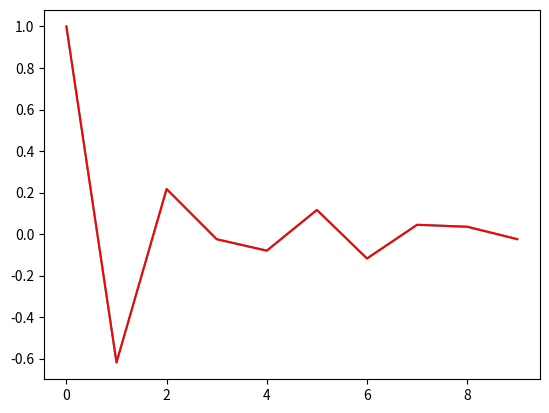

Reproduce this figure in Python.
"""
Program, that compute Autocorrelation function for discrete time-signal of logistic map
https://en.wikipedia.org/wiki/Autocorrelation
"""

import numpy as np
import matplotlib.pyplot as plt

def log_map(x, r):
    return r * x * (1 - x)

def do_map(
        itter_n=1000,
        x_array=[0.1],
        r=3.8):
    for i in range(itter_n):
        x_array.append(log_map(x_array[i], r))
    return x_array

def autocorr1(x, lags_list):
    '''manualy compute, non partial'''
    mean = np.mean(x)
    var = np.var(x)
    xp = x - mean
    # print("xp: ", xp)
    # print("var: ", var)     # omega^2
    # print("mean: ", mean)
    corr = [1. if lag == 0 else np.sum(xp[:-lag]*xp[lag:])/len(x)/var for lag in lags_list]
    return np.array(corr)

def autocorr2(x, lags):
    '''np.correlate, non partial'''
    mean = x.mean()
    var = np.var(x)
    xp = x-mean
    corr = np.correlate(xp, xp, 'full')[len(x)-1:]/var/len(x)
    return corr[:len(lags)]

#TODO ADD with autocorr fft

if __name__ == '__main__':
    x_array = np.array(do_map())
    max_lag = 10
    lag_values = [i for i in range(max_lag)]
    corr_data1 = autocorr1(x_array, lag_values)
    corr_data2 = autocorr2(x_array, lag_values)
    plt.plot(lag_values, corr_data1, "c")
    plt.plot(lag_values, corr_data2, "r")
    # plt.plot(x_array, '.')
    plt.show()
